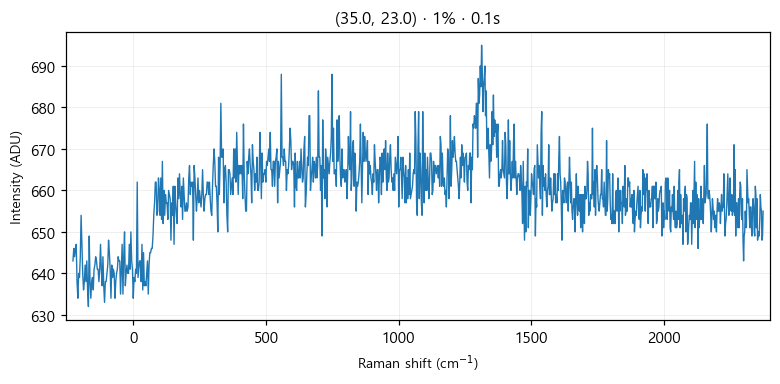

Data behind this chart, as committed beside it:
# laser_power_pct, 1
# exposure_time, 0.1
# laser_nm, 532
# mode, single
pixel, raman_shift_cm-1, wavelength_nm, intensity
0, -227.1, 525.7, 643
1, -224, 525.8, 646
2, -220.9, 525.8, 644
3, -217.9, 525.9, 646
4, -214.8, 526, 647
5, -211.7, 526.1, 638
6, -208.7, 526.2, 634
7, -205.6, 526.3, 640
8, -202.5, 526.3, 639
9, -199.5, 526.4, 644
10, -196.4, 526.5, 654
11, -193.3, 526.6, 647
12, -190.3, 526.7, 640
13, -187.2, 526.8, 636
14, -184.2, 526.9, 638
15, -181.1, 526.9, 642
16, -178.1, 527, 638
17, -175, 527.1, 643
18, -171.9, 527.2, 636
19, -168.9, 527.3, 632
20, -165.8, 527.4, 649
21, -162.8, 527.5, 638
22, -159.7, 527.5, 634
23, -156.7, 527.6, 638
24, -153.6, 527.7, 639
25, -150.6, 527.8, 636
26, -147.6, 527.9, 641
27, -144.5, 528, 642
28, -141.5, 528, 644
29, -138.4, 528.1, 643
30, -135.4, 528.2, 641
31, -132.4, 528.3, 641
32, -129.3, 528.4, 638
33, -126.3, 528.5, 641
34, -123.2, 528.6, 647
35, -120.2, 528.6, 641
36, -117.2, 528.7, 637
37, -114.1, 528.8, 644
38, -111.1, 528.9, 637
39, -108.1, 529, 633
40, -105.1, 529.1, 638
41, -102, 529.1, 638
42, -99.01, 529.2, 640
43, -95.99, 529.3, 642
44, -92.97, 529.4, 648
45, -89.94, 529.5, 645
46, -86.92, 529.6, 641
47, -83.91, 529.7, 634
48, -80.89, 529.7, 642
49, -77.87, 529.8, 639
50, -74.86, 529.9, 641
51, -71.84, 530, 640
52, -68.83, 530.1, 634
53, -65.82, 530.2, 638
54, -62.81, 530.2, 640
55, -59.8, 530.3, 641
... 968 more rows
